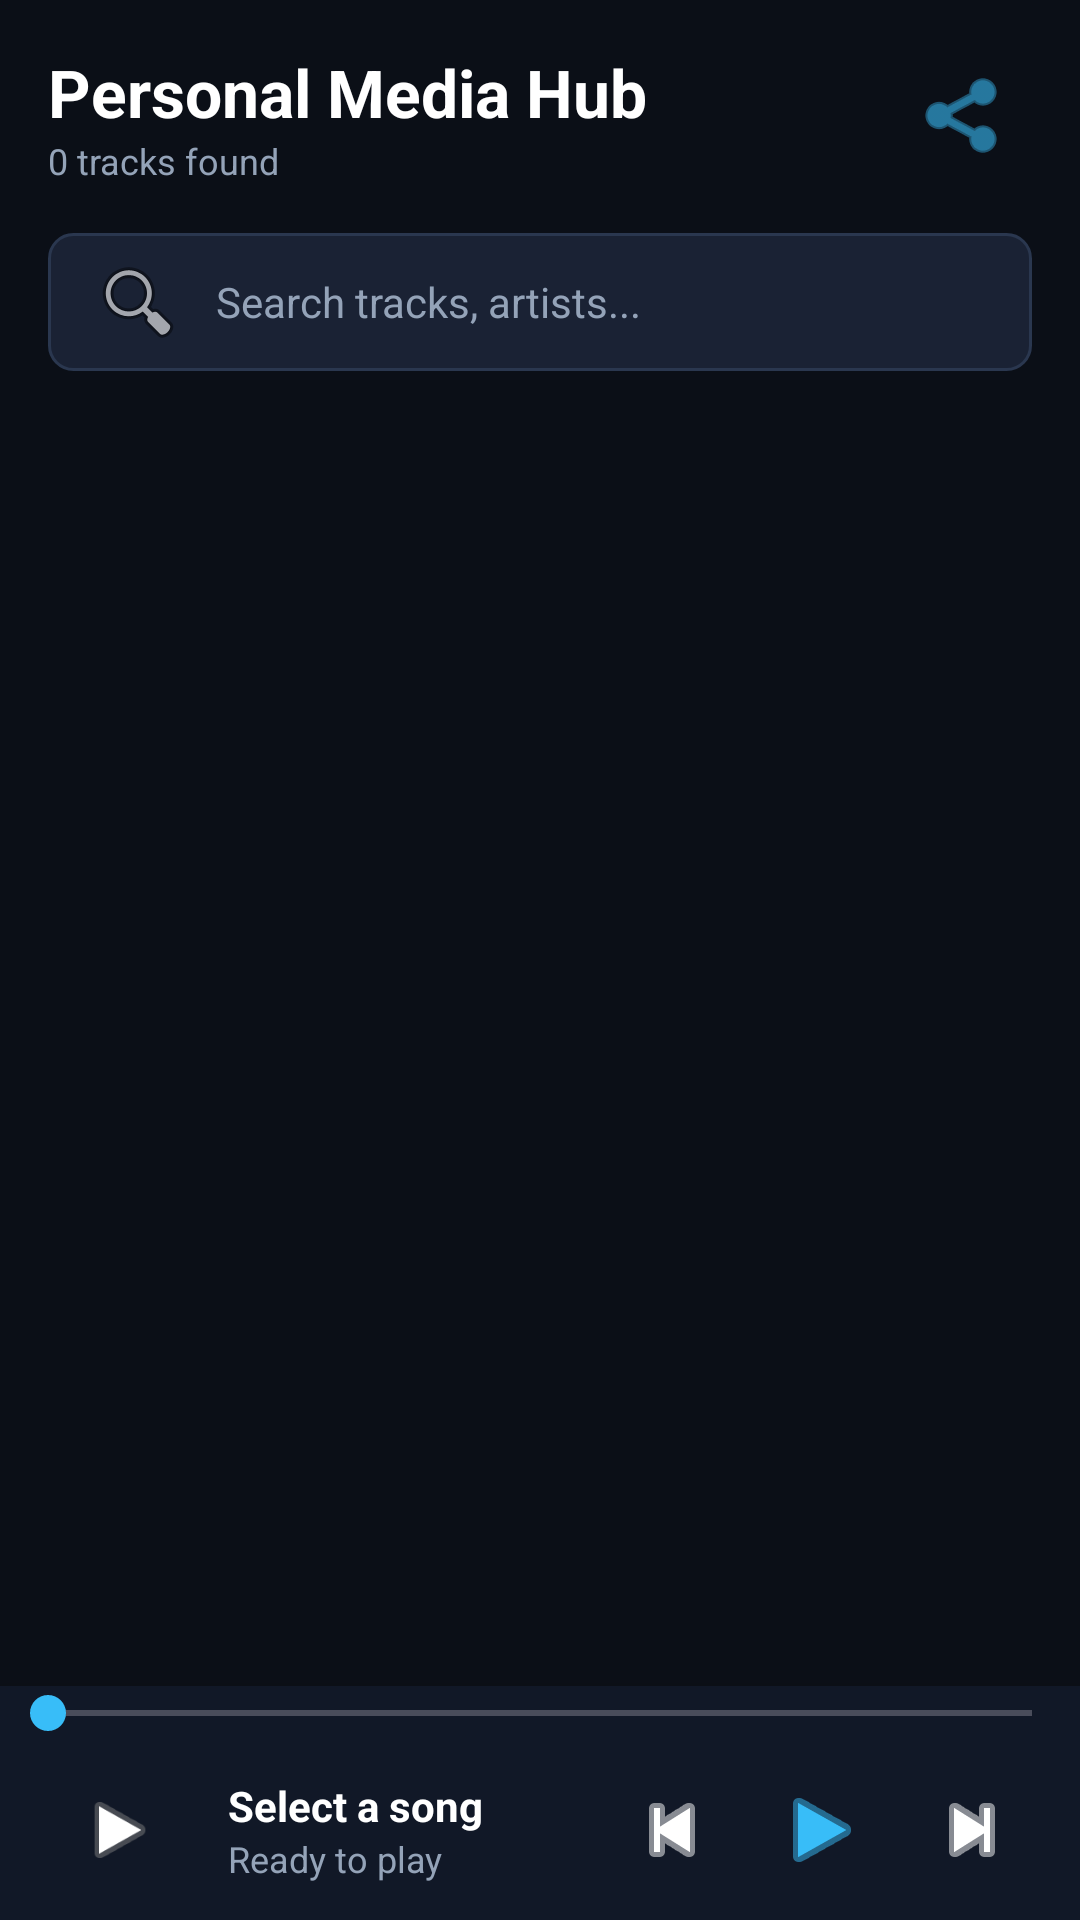

Layout XML and referenced resources for this Android screen:
<!-- AndroidManifest.xml: application theme Theme.PersonalMediaHub -->
<!-- res/layout/fragment_music_player.xml -->
<?xml version="1.0" encoding="utf-8"?>
<RelativeLayout xmlns:android="http://schemas.android.com/apk/res/android"
    android:layout_width="match_parent"
    android:layout_height="match_parent"
    android:background="@color/bg_dark">

    
    <LinearLayout
        android:id="@+id/header_bar"
        android:layout_width="match_parent"
        android:layout_height="wrap_content"
        android:orientation="horizontal"
        android:padding="16dp"
        android:gravity="center_vertical">

        <LinearLayout
            android:layout_width="0dp"
            android:layout_height="wrap_content"
            android:layout_weight="1"
            android:orientation="vertical">

            <TextView
                android:layout_width="wrap_content"
                android:layout_height="wrap_content"
                android:text="Personal Media Hub"
                android:textSize="22sp"
                android:textStyle="bold"
                android:textColor="@color/white" />

            <TextView
                android:id="@+id/tv_track_count"
                android:layout_width="wrap_content"
                android:layout_height="wrap_content"
                android:text="0 tracks found"
                android:textSize="12sp"
                android:textColor="@color/text_muted" />
        </LinearLayout>

        <ImageButton
            android:id="@+id/btn_wifi_info"
            android:layout_width="44dp"
            android:layout_height="44dp"
            android:background="?attr/selectableItemBackgroundBorderless"
            android:src="@android:drawable/ic_menu_share"
            android:contentDescription="Wi-Fi Hub Info"
            android:tint="@color/accent" />
    </LinearLayout>

    
    <EditText
        android:id="@+id/et_search"
        android:layout_width="match_parent"
        android:layout_height="46dp"
        android:layout_below="@id/header_bar"
        android:layout_marginHorizontal="16dp"
        android:layout_marginBottom="12dp"
        android:background="@drawable/bg_code_box"
        android:drawableStart="@android:drawable/ic_menu_search"
        android:drawablePadding="10dp"
        android:hint="Search tracks, artists..."
        android:textColorHint="@color/text_muted"
        android:textColor="@color/white"
        android:paddingHorizontal="14dp"
        android:textSize="14sp" />

    
    <androidx.recyclerview.widget.RecyclerView
        android:id="@+id/rv_songs"
        android:layout_width="match_parent"
        android:layout_height="match_parent"
        android:layout_below="@id/et_search"
        android:layout_above="@id/bottom_player_bar"
        android:clipToPadding="false"
        android:paddingBottom="12dp" />

    
    <TextView
        android:id="@+id/tv_empty"
        android:layout_width="wrap_content"
        android:layout_height="wrap_content"
        android:layout_centerInParent="true"
        android:text="No music files found.\nTap refresh or grant storage permissions."
        android:textAlignment="center"
        android:textColor="@color/text_muted"
        android:visibility="gone" />

    
    <LinearLayout
        android:id="@+id/bottom_player_bar"
        android:layout_width="match_parent"
        android:layout_height="wrap_content"
        android:layout_alignParentBottom="true"
        android:orientation="vertical"
        android:background="@color/bg_card"
        android:elevation="12dp">

        
        <SeekBar
            android:id="@+id/seek_bar"
            android:layout_width="match_parent"
            android:layout_height="wrap_content"
            android:progressTint="@color/accent"
            android:thumbTint="@color/accent"
            android:max="100" />

        <RelativeLayout
            android:layout_width="match_parent"
            android:layout_height="wrap_content"
            android:paddingHorizontal="16dp"
            android:paddingBottom="12dp">

            <ImageView
                android:id="@+id/iv_album_art"
                android:layout_width="48dp"
                android:layout_height="48dp"
                android:layout_alignParentStart="true"
                android:layout_centerVertical="true"
                android:background="@drawable/bg_album_art"
                android:src="@android:drawable/ic_media_play"
                android:padding="10dp" />

            <LinearLayout
                android:layout_width="wrap_content"
                android:layout_height="wrap_content"
                android:layout_toEndOf="@id/iv_album_art"
                android:layout_toStartOf="@id/controls_container"
                android:layout_centerVertical="true"
                android:layout_marginStart="12dp"
                android:orientation="vertical">

                <TextView
                    android:id="@+id/tv_current_title"
                    android:layout_width="wrap_content"
                    android:layout_height="wrap_content"
                    android:text="Select a song"
                    android:textColor="@color/white"
                    android:textStyle="bold"
                    android:textSize="14sp"
                    android:maxLines="1"
                    android:ellipsize="end" />

                <TextView
                    android:id="@+id/tv_current_artist"
                    android:layout_width="wrap_content"
                    android:layout_height="wrap_content"
                    android:text="Ready to play"
                    android:textColor="@color/text_muted"
                    android:textSize="12sp"
                    android:maxLines="1"
                    android:ellipsize="end" />
            </LinearLayout>

            <LinearLayout
                android:id="@+id/controls_container"
                android:layout_width="wrap_content"
                android:layout_height="wrap_content"
                android:layout_alignParentEnd="true"
                android:layout_centerVertical="true"
                android:orientation="horizontal"
                android:gravity="center_vertical">

                <ImageButton
                    android:id="@+id/btn_prev"
                    android:layout_width="40dp"
                    android:layout_height="40dp"
                    android:background="?attr/selectableItemBackgroundBorderless"
                    android:src="@android:drawable/ic_media_previous"
                    android:tint="@color/white" />

                <ImageButton
                    android:id="@+id/btn_play_pause"
                    android:layout_width="48dp"
                    android:layout_height="48dp"
                    android:layout_marginHorizontal="6dp"
                    android:background="?attr/selectableItemBackgroundBorderless"
                    android:src="@android:drawable/ic_media_play"
                    android:tint="@color/accent" />

                <ImageButton
                    android:id="@+id/btn_next"
                    android:layout_width="40dp"
                    android:layout_height="40dp"
                    android:background="?attr/selectableItemBackgroundBorderless"
                    android:src="@android:drawable/ic_media_next"
                    android:tint="@color/white" />
            </LinearLayout>
        </RelativeLayout>
    </LinearLayout>
</RelativeLayout>
<!-- resources referenced by this layout -->
<resources>
  <color name="accent">#38BDF8</color>
  <color name="bg_card">#111827</color>
  <color name="bg_dark">#0B0F17</color>
  <color name="text_muted">#94A3B8</color>
  <color name="white">#FFFFFF</color>
  <!-- drawable bg_code_box (drawable) -->
  <?xml version="1.0" encoding="utf-8"?>
  <shape xmlns:android="http://schemas.android.com/apk/res/android"
      android:shape="rectangle">
      <solid android:color="#1A2234" />
      <corners android:radius="8dp" />
      <stroke android:width="1dp" android:color="#2A374F" />
  </shape>
  <style name="Theme.PersonalMediaHub" parent="Theme.Material3.Dark.NoActionBar">
          <item name="colorPrimary">@color/accent</item>
          <item name="android:statusBarColor">@color/bg_dark</item>
          <item name="android:navigationBarColor">@color/bg_card</item>
      </style>
</resources>
